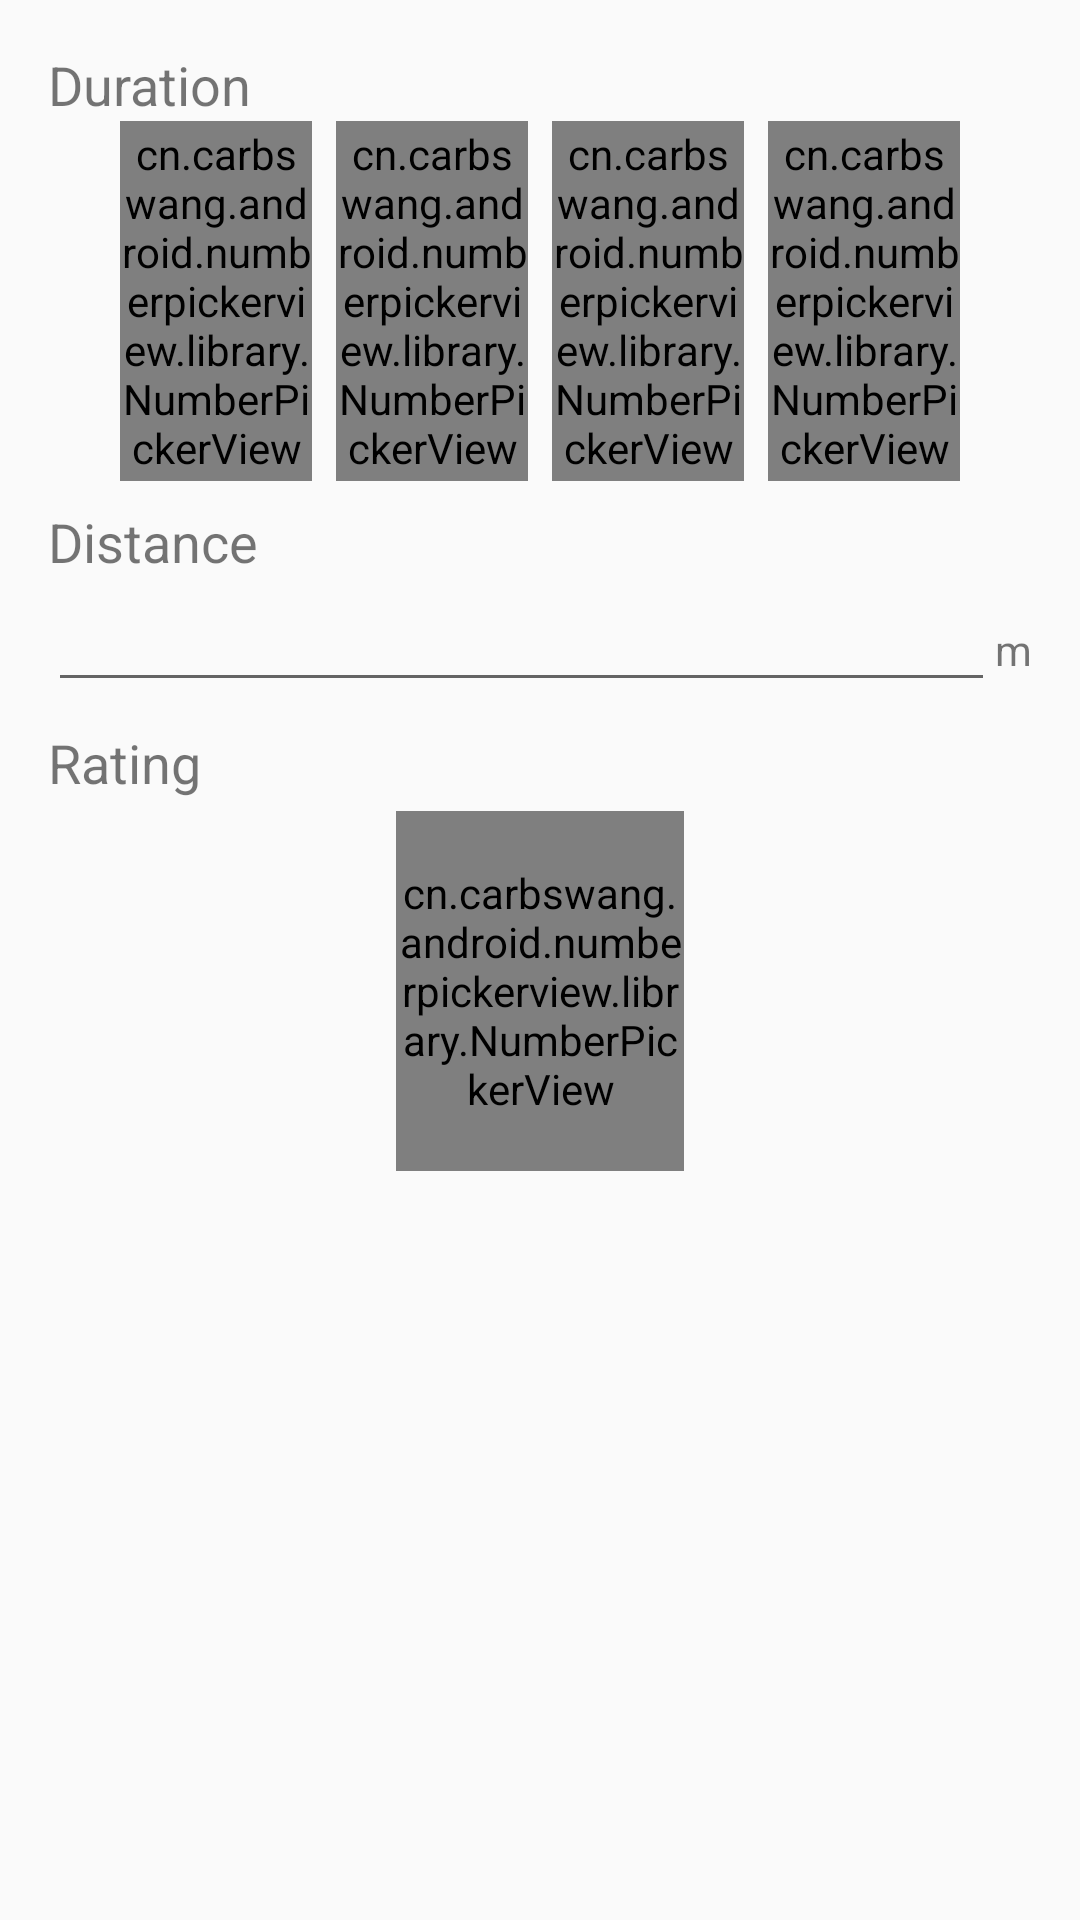

Produce the Android XML layout that renders to this screen, including the resource entries it uses.
<!-- AndroidManifest.xml: application theme AppTheme -->
<!-- res/layout/dialog_new_row_or_rest.xml -->
<?xml version="1.0" encoding="utf-8"?>
<LinearLayout xmlns:android="http://schemas.android.com/apk/res/android"
              xmlns:app="http://schemas.android.com/apk/res-auto"
              android:orientation="vertical"
              android:layout_width="match_parent"
              android:layout_height="match_parent"
              android:layout_margin="16dp"
    android:padding="16dp">

    <TextView
        android:layout_width="match_parent"
        android:layout_height="wrap_content"
        android:text="@string/duration"
        android:textSize="18sp"/>

    <LinearLayout
        android:layout_width="match_parent"
        android:layout_height="wrap_content"
        android:orientation="horizontal"
        android:gravity="center">

        <cn.carbswang.android.numberpickerview.library.NumberPickerView
            android:id="@+id/npvHour"
            android:layout_gravity="center_horizontal"
            android:layout_width="64dp"
            android:layout_height="120dp"
            android:layout_margin="4dp"
            app:npv_ItemPaddingHorizontal="5dp"
            app:npv_ItemPaddingVertical="5dp"
            app:npv_RespondChangeOnDetached="false"
            app:npv_TextSizeNormal="16sp"
            app:npv_TextSizeSelected="20sp"
            app:npv_WrapSelectorWheel="true"
            app:npv_HintText=":"
            app:npv_DividerColor="@color/colorPrimary"
            app:npv_TextColorNormal="@color/colorAccent"
            app:npv_TextColorSelected="@color/colorPrimaryDark"
            app:npv_TextColorHint="@color/colorPrimary"/>

        <cn.carbswang.android.numberpickerview.library.NumberPickerView
            android:id="@+id/npvMinute"
            android:layout_gravity="center_horizontal"
            android:layout_width="64dp"
            android:layout_height="120dp"
            android:layout_margin="4dp"
            app:npv_ItemPaddingHorizontal="5dp"
            app:npv_ItemPaddingVertical="5dp"
            app:npv_RespondChangeOnDetached="false"
            app:npv_TextSizeNormal="16sp"
            app:npv_TextSizeSelected="20sp"
            app:npv_WrapSelectorWheel="true"
            app:npv_HintText=":"
            app:npv_DividerColor="@color/colorPrimary"
            app:npv_TextColorNormal="@color/colorAccent"
            app:npv_TextColorSelected="@color/colorPrimaryDark"
            app:npv_TextColorHint="@color/colorPrimary"/>

        <cn.carbswang.android.numberpickerview.library.NumberPickerView
            android:id="@+id/npvSecond"
            android:layout_gravity="center_horizontal"
            android:layout_width="64dp"
            android:layout_height="120dp"
            android:layout_margin="4dp"
            app:npv_ItemPaddingHorizontal="5dp"
            app:npv_ItemPaddingVertical="5dp"
            app:npv_RespondChangeOnDetached="false"
            app:npv_TextSizeNormal="16sp"
            app:npv_TextSizeSelected="20sp"
            app:npv_WrapSelectorWheel="true"
            app:npv_HintText="."
            app:npv_DividerColor="@color/colorPrimary"
            app:npv_TextColorNormal="@color/colorAccent"
            app:npv_TextColorSelected="@color/colorPrimaryDark"
            app:npv_TextColorHint="@color/colorPrimary"/>

        <cn.carbswang.android.numberpickerview.library.NumberPickerView
            android:id="@+id/npvDecisecond"
            android:layout_gravity="center_horizontal"
            android:layout_width="64dp"
            android:layout_height="120dp"
            android:layout_margin="4dp"
            app:npv_ItemPaddingHorizontal="5dp"
            app:npv_ItemPaddingVertical="5dp"
            app:npv_RespondChangeOnDetached="false"
            app:npv_TextSizeNormal="16sp"
            app:npv_TextSizeSelected="20sp"
            app:npv_WrapSelectorWheel="true"
            app:npv_DividerColor="@color/colorPrimary"
            app:npv_TextColorNormal="@color/colorAccent"
            app:npv_TextColorSelected="@color/colorPrimaryDark"
            app:npv_TextColorHint="@color/colorPrimary"/>

    </LinearLayout>

    <TextView
        android:layout_width="match_parent"
        android:layout_height="wrap_content"
        android:text="@string/distance"
        android:textSize="18sp"/>

    <LinearLayout
        android:layout_width="match_parent"
        android:layout_height="wrap_content"
        android:orientation="horizontal">

        <EditText
            android:id="@+id/etDistance"
            android:layout_width="0dp"
            android:layout_height="wrap_content"
            android:inputType="number"
            android:layout_weight="1"/>

        <TextView
            android:layout_width="wrap_content"
            android:layout_height="wrap_content"
            android:text="@string/unit_m"
            android:layout_alignParentRight="true"/>

    </LinearLayout>

    <TextView
        android:id="@+id/tvRating"
        android:layout_marginTop="8dp"
        android:layout_width="match_parent"
        android:layout_height="wrap_content"
        android:text="@string/rating"
        android:textSize="18sp"/>

    <cn.carbswang.android.numberpickerview.library.NumberPickerView
        android:id="@+id/npvRating"
        android:layout_gravity="center_horizontal"
        android:layout_width="96dp"
        android:layout_height="120dp"
        android:layout_centerHorizontal="true"
        app:npv_DividerColor="@color/colorPrimary"
        app:npv_TextColorNormal="@color/colorAccent"
        app:npv_TextColorSelected="@color/colorPrimaryDark"
        app:npv_TextColorHint="@color/colorPrimary"
        android:layout_margin="4dp"
        app:npv_ItemPaddingHorizontal="5dp"
        app:npv_ItemPaddingVertical="5dp"
        app:npv_RespondChangeOnDetached="false"
        app:npv_TextSizeNormal="16sp"
        app:npv_TextSizeSelected="20sp"
        app:npv_WrapSelectorWheel="true"
        app:npv_HintText="s/m"/>

</LinearLayout>
<!-- resources referenced by this layout -->
<resources>
  <color name="colorAccent">#d9d9d9</color>
  <color name="colorPrimary">#353449</color>
  <color name="colorPrimaryDark">#2f2e41</color>
  <string name="distance">Distance</string>
  <string name="duration">Duration</string>
  <string name="rating">Rating</string>
  <string name="unit_m">m</string>
  <style name="AppTheme" parent="Theme.AppCompat.Light.DarkActionBar">
          <item name="colorPrimary">@color/colorPrimary</item>
          <item name="colorPrimaryDark">@color/colorPrimaryDark</item>
          <item name="colorAccent">@color/colorAccent</item>
      </style>
</resources>
